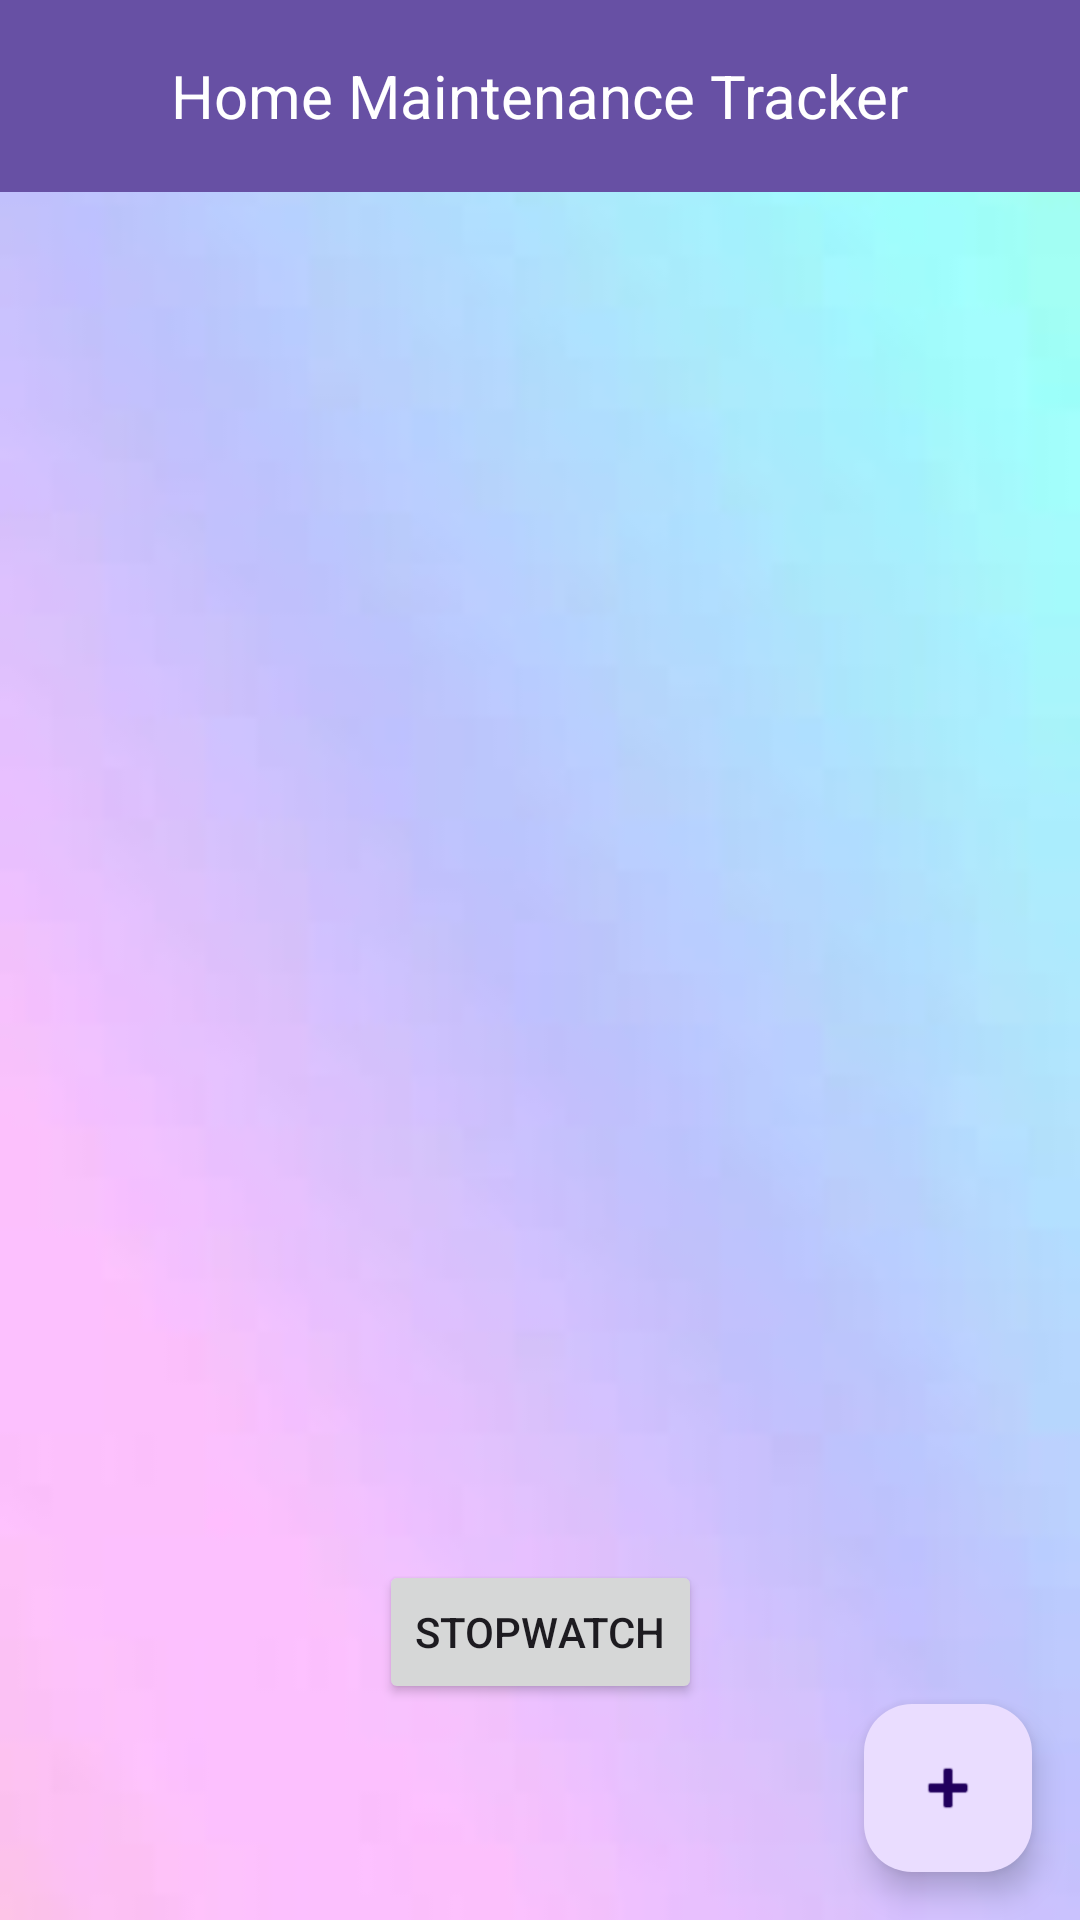

Android layout source for this screen:
<!-- AndroidManifest.xml: application theme Theme.HomeMaintenanceTracker -->
<!-- res/layout/activity_main.xml -->
<?xml version="1.0" encoding="utf-8"?>
<androidx.constraintlayout.widget.ConstraintLayout
    xmlns:android="http://schemas.android.com/apk/res/android"
    xmlns:app="http://schemas.android.com/apk/res-auto"
    xmlns:tools="http://schemas.android.com/tools"
    android:id="@+id/main"
    android:layout_width="match_parent"
    android:layout_height="match_parent"
    tools:context=".MainActivity">

    
    <androidx.appcompat.widget.Toolbar
        android:id="@+id/toolbar"
        android:layout_width="match_parent"
        android:layout_height="wrap_content"
        android:background="?attr/colorPrimary"
        app:layout_constraintTop_toTopOf="parent"
        android:elevation="4dp">

        
        <TextView
            android:id="@+id/appName"
            android:layout_width="wrap_content"
            android:layout_height="wrap_content"
            android:text="Home Maintenance Tracker"
            android:textSize="20sp"
            android:textColor="@android:color/white"
            android:layout_gravity="center" />



    </androidx.appcompat.widget.Toolbar>

    <ImageView
        android:id="@+id/backgroundImage"
        android:layout_width="match_parent"
        android:layout_height="match_parent"
        android:contentDescription="@null"
        android:scaleType="fitXY"
        android:src="@drawable/background_image"
        app:layout_constraintTop_toBottomOf="@id/toolbar" />

    
    <androidx.recyclerview.widget.RecyclerView
        android:id="@+id/recyclerView"
        android:layout_width="0dp"
        android:layout_height="0dp"
        android:padding="16dp"
        app:layout_constraintTop_toBottomOf="@id/toolbar"
        app:layout_constraintBottom_toTopOf="@id/buttonOpenTimer"
        app:layout_constraintStart_toStartOf="parent"
        app:layout_constraintEnd_toEndOf="parent" />

    
    <Button
        android:id="@+id/buttonOpenTimer"
        android:layout_width="wrap_content"
        android:layout_height="wrap_content"
        android:text="Stopwatch"
        app:layout_constraintTop_toBottomOf="@id/recyclerView"
        app:layout_constraintBottom_toTopOf="@id/fabAddTask"
        app:layout_constraintStart_toStartOf="parent"
        app:layout_constraintEnd_toEndOf="parent"
        android:layout_marginTop="16dp" />

    
    <com.google.android.material.floatingactionbutton.FloatingActionButton
        android:id="@+id/fabAddTask"
        android:layout_width="wrap_content"
        android:layout_height="wrap_content"
        android:contentDescription="@string/add_task"
        android:src="@android:drawable/ic_input_add"
        app:layout_constraintBottom_toBottomOf="parent"
        app:layout_constraintEnd_toEndOf="parent"
        android:layout_margin="16dp" />

</androidx.constraintlayout.widget.ConstraintLayout>
<!-- resources referenced by this layout -->
<resources>
  <!-- drawable background_image: jpeg bitmap (drawable, 1381 bytes) -->
  <string name="add_task">Add Task</string>
  <style name="Theme.HomeMaintenanceTracker" parent="Base.Theme.HomeMaintenanceTracker" />
  <style name="Base.Theme.HomeMaintenanceTracker" parent="Theme.Material3.DayNight.NoActionBar">
          
          
      </style>
</resources>
